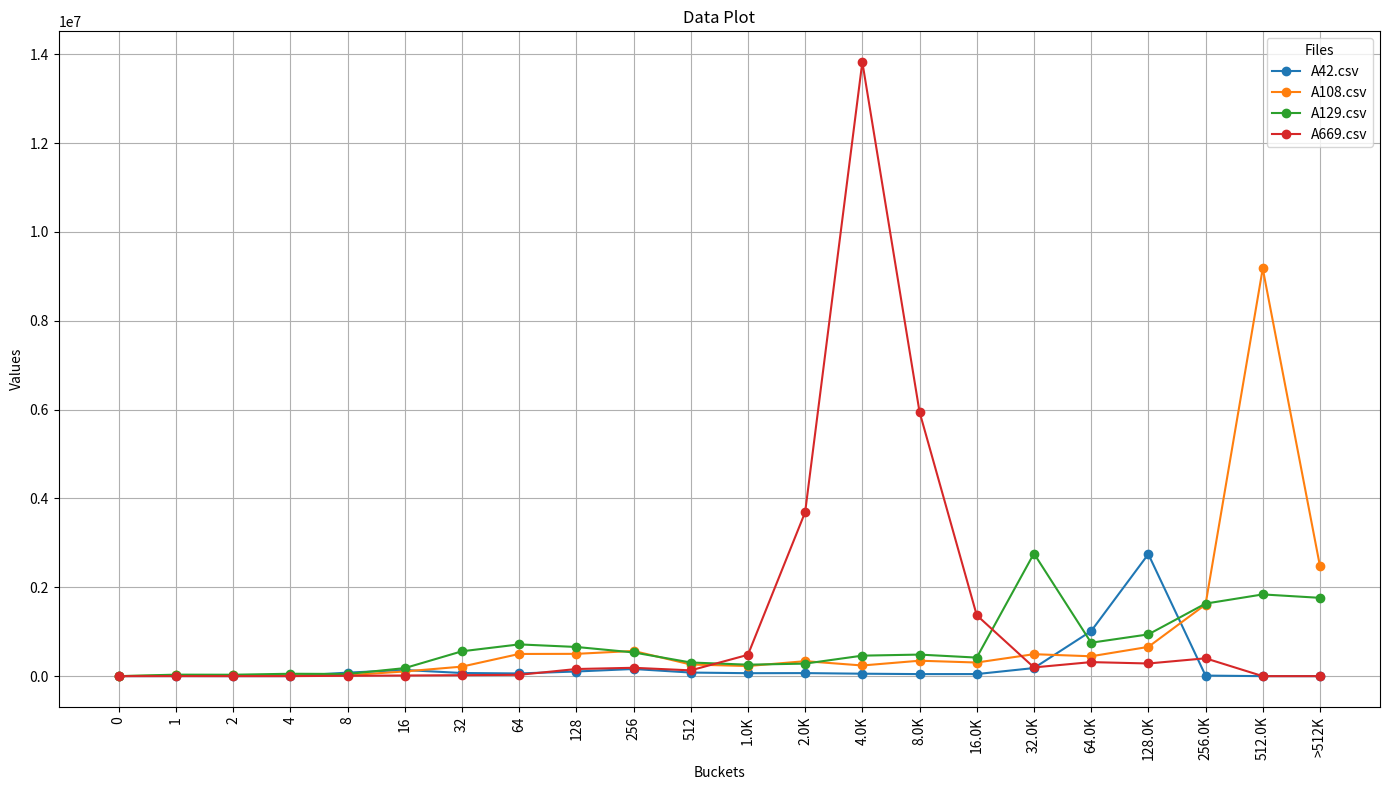

Python code for this plot:
import pandas as pd
import matplotlib.pyplot as plt

# Define the data (updated structure)
data = {
    "File": ["A42.csv", "A108.csv", "A129.csv", "A669.csv"],
    "0": [0, 0, 0, 0],
    "1": [1127, 17841, 33570, 513],
    "2": [246, 15282, 31859, 131],
    "4": [651, 15506, 53711, 239],
    "8": [79261, 20316, 48780, 8262],
    "16": [138003, 105602, 180865, 14346],
    "32": [70701, 214345, 559419, 21776],
    "64": [60607, 499300, 714568, 29490],
    "128": [104420, 501887, 656727, 160389],
    "256": [160848, 567200, 533946, 188223],
    "512": [80518, 261887, 307094, 129981],
    "1.0K": [66372, 227522, 258043, 479616],
    "2.0K": [68399, 336993, 282024, 3690084],
    "4.0K": [54804, 240031, 461484, 13824218],
    "8.0K": [45991, 347200, 485149, 5948409],
    "16.0K": [46548, 306742, 417581, 1371647],
    "32.0K": [181995, 494339, 2760648, 196362],
    "64.0K": [1013753, 447099, 752516, 315843],
    "128.0K": [2746811, 658565, 939909, 284963],
    "256.0K": [12529, 1612585, 1632888, 401310],
    "512.0K": [0, 9176992, 1839626, 0],
    ">512K": [0, 2479554, 1762889, 0]
}

# Create a DataFrame
df = pd.DataFrame(data)

# Set 'File' as the index
df.set_index('File', inplace=True)

# Transpose the DataFrame for plotting
df = df.transpose()

# Plot the data
plt.figure(figsize=(14, 8))
for column in df.columns:
    if column not in ['avg', 'min', 'max']:  # Exclude avg, min, max columns
        plt.plot(df.index, df[column], marker='o', label=column)

plt.title('Data Plot')
plt.xlabel('Buckets')
plt.ylabel('Values')
plt.xticks(rotation=90)
plt.legend(title='Files')
plt.grid(True)
plt.tight_layout()

plt.savefig('plot.png')  # Save the plot as PNG file
plt.show()  # Show the plot
